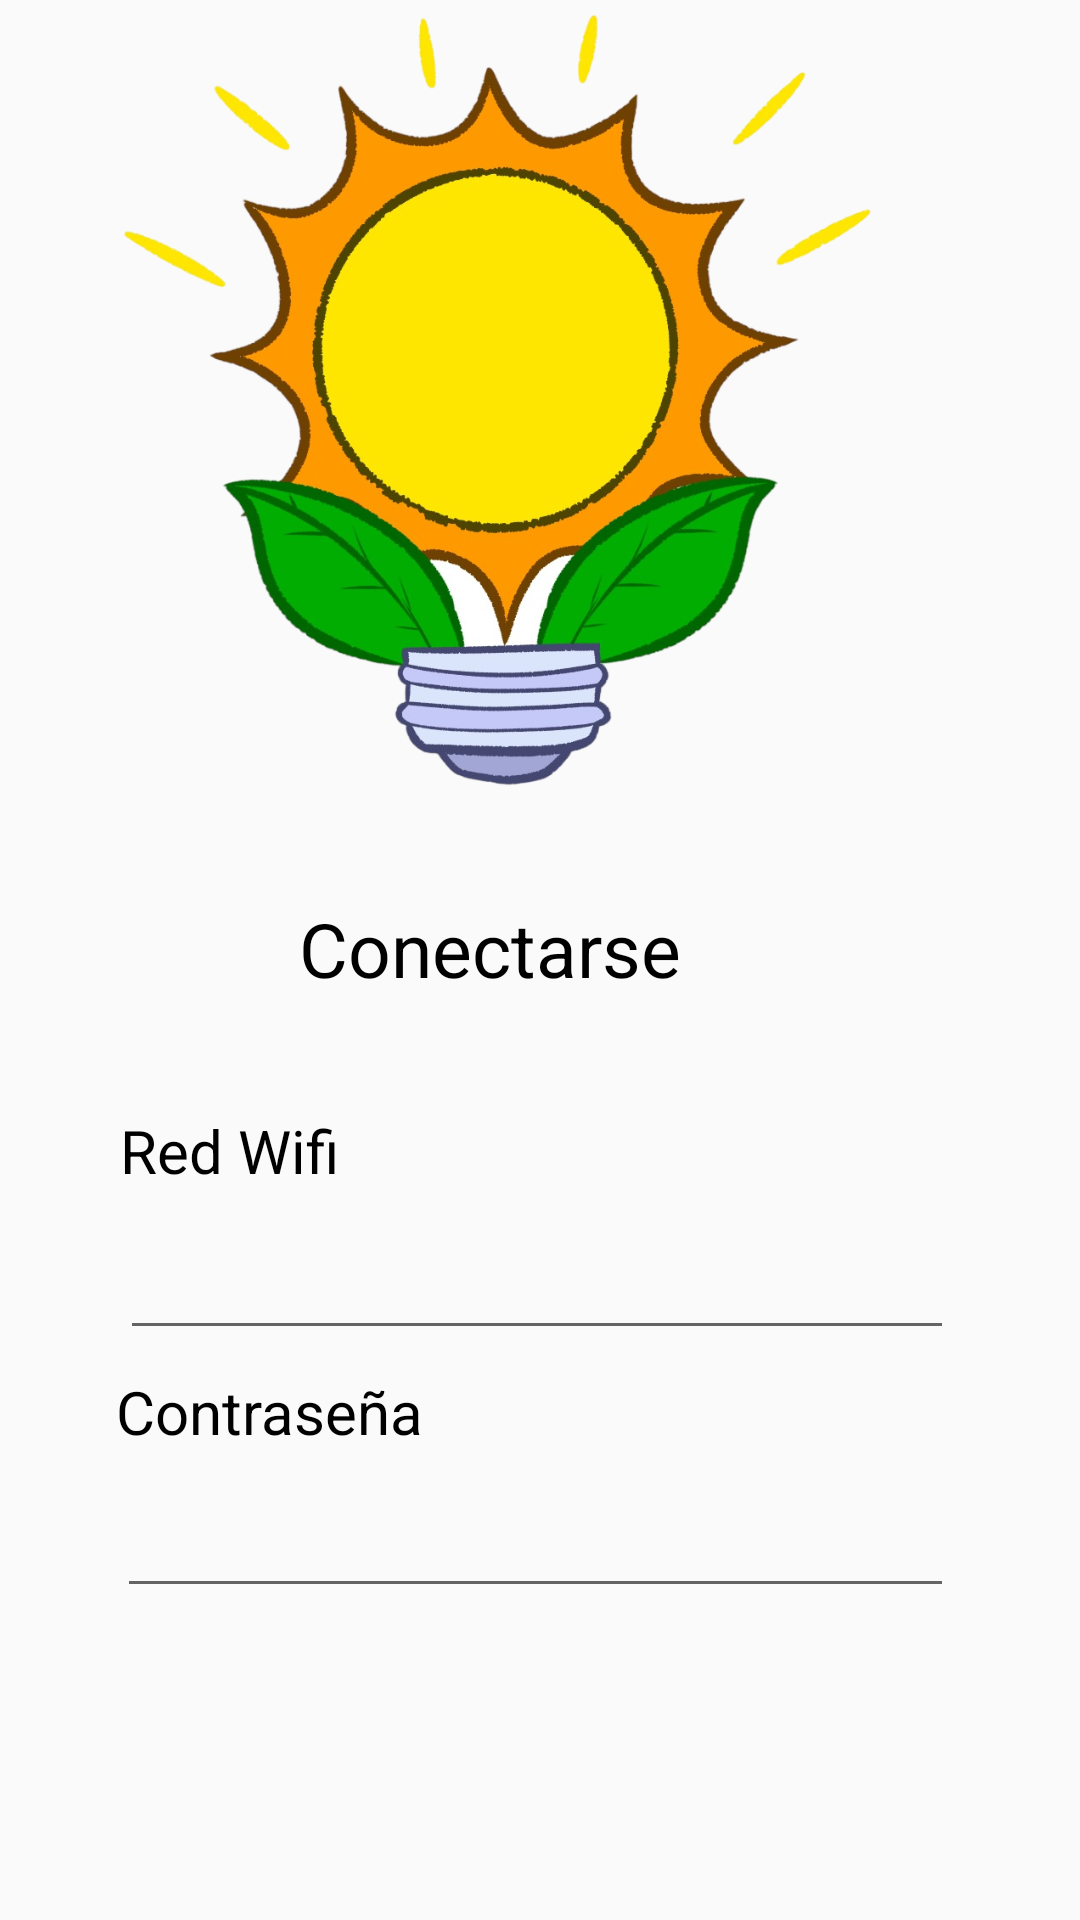

Android layout source for this screen:
<!-- AndroidManifest.xml: application theme Theme.AppCompat.Light.NoActionBar -->
<!-- res/layout/activity_conecta.xml -->
<?xml version="1.0" encoding="utf-8"?>
<RelativeLayout xmlns:android="http://schemas.android.com/apk/res/android"
    xmlns:app="http://schemas.android.com/apk/res-auto"
    xmlns:tools="http://schemas.android.com/tools"
    android:layout_width="match_parent"
    android:layout_height="match_parent"
    android:orientation="vertical"
    tools:context=".conecta">

    <androidx.appcompat.widget.Toolbar
        android:id="@+id/toolbar"
        android:layout_width="match_parent"
        android:layout_height="?attr/actionBarSize"
        android:background="@color/naranja"
        android:elevation="4dp"
        android:theme="@style/ThemeOverlay.AppCompat.ActionBar"
        app:popupTheme="@style/ThemeOverlay.AppCompat.Light" />

    <TextView
        android:id="@+id/textView4"
        android:layout_width="wrap_content"
        android:layout_height="wrap_content"
        android:layout_alignParentEnd="true"
        android:layout_alignParentBottom="true"
        android:layout_marginEnd="133dp"
        android:layout_marginBottom="307dp"
        android:text="Conectarse"
        android:textColor="@color/black"
        android:textSize="25sp" />

    <TextView
        android:id="@+id/wifi"
        android:layout_width="wrap_content"
        android:layout_height="wrap_content"
        android:layout_alignParentEnd="true"
        android:layout_alignParentBottom="true"
        android:layout_marginEnd="247dp"
        android:layout_marginBottom="243dp"
        android:text="Red Wifi"
        android:textColor="@color/black"
        android:textSize="20sp" />

    <TextView
        android:id="@+id/contrasena"
        android:layout_width="wrap_content"
        android:layout_height="wrap_content"
        android:layout_alignParentEnd="true"
        android:layout_alignParentBottom="true"
        android:layout_marginEnd="219dp"
        android:layout_marginBottom="156dp"
        android:text="Contraseña"
        android:textColor="@color/black"
        android:textSize="20sp" />

    <EditText
        android:id="@+id/editTextText"
        android:layout_width="278dp"
        android:layout_height="wrap_content"
        android:layout_alignParentEnd="true"
        android:layout_alignParentBottom="true"
        android:layout_marginEnd="42dp"
        android:layout_marginBottom="190dp"
        android:ems="10"
        android:inputType="text" />

    <EditText
        android:id="@+id/editTextTextPassword"
        android:layout_width="279dp"
        android:layout_height="wrap_content"
        android:layout_alignParentEnd="true"
        android:layout_alignParentBottom="true"
        android:layout_marginEnd="42dp"
        android:layout_marginBottom="104dp"
        android:ems="10"
        android:inputType="textPassword" />

    <Button
        android:id="@+id/buttonConectar"
        android:layout_width="wrap_content"
        android:layout_height="wrap_content"
        android:layout_alignParentTop="true"
        android:layout_alignParentEnd="true"
        android:layout_marginTop="634dp"
        android:layout_marginEnd="134dp"
        android:backgroundTint="@color/naranja"
        android:text="Conectar"
        android:textColor="@android:color/white" />

    <ImageView
        android:id="@+id/imageView3"
        android:layout_width="292dp"
        android:layout_height="299dp"
        android:layout_alignParentEnd="true"
        android:layout_alignParentBottom="true"
        android:layout_marginEnd="44dp"
        android:layout_marginBottom="357dp"
        app:srcCompat="@drawable/logo_oficial" />


</RelativeLayout>
<!-- resources referenced by this layout -->
<resources>
  <!-- drawable logo_oficial: png bitmap (drawable, 424564 bytes) -->
  <!-- not gathered from this repository: default colours our renderer supplied (Android Studio template values) -->
  <color name="black">#FF000000</color>
</resources>
